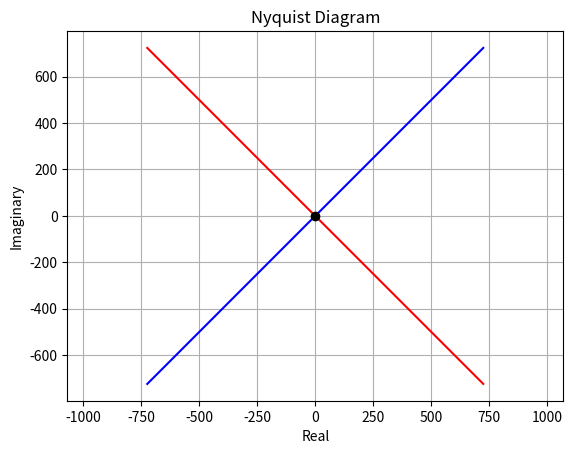

The script that saved this image:
import numpy as np
import matplotlib.pyplot as plt
from scipy import signal

# Define the numerator and denominator coefficients of the transfer function
num = [1, 1]  # (s+1)(s+2)(s+3)
den = [1, 0,1]  # s^4

# Create the transfer function
sys = signal.TransferFunction(num, den)

# Compute the frequency response
w, H = signal.freqresp(sys)

# Get the complex frequency response
G = H * np.exp(1j * 0)

# Plot the Nyquist diagram
plt.plot(np.real(G), np.imag(G), "b")
plt.plot(np.real(G), -np.imag(G), "r")
plt.plot(-1, 0, "ko")  # Plot the point (-1, 0) for the -1+j0 point
plt.xlabel("Real")
plt.ylabel("Imaginary")
plt.title("Nyquist Diagram")
plt.grid(True)
plt.axis("equal")

# Show the plot
plt.show()
